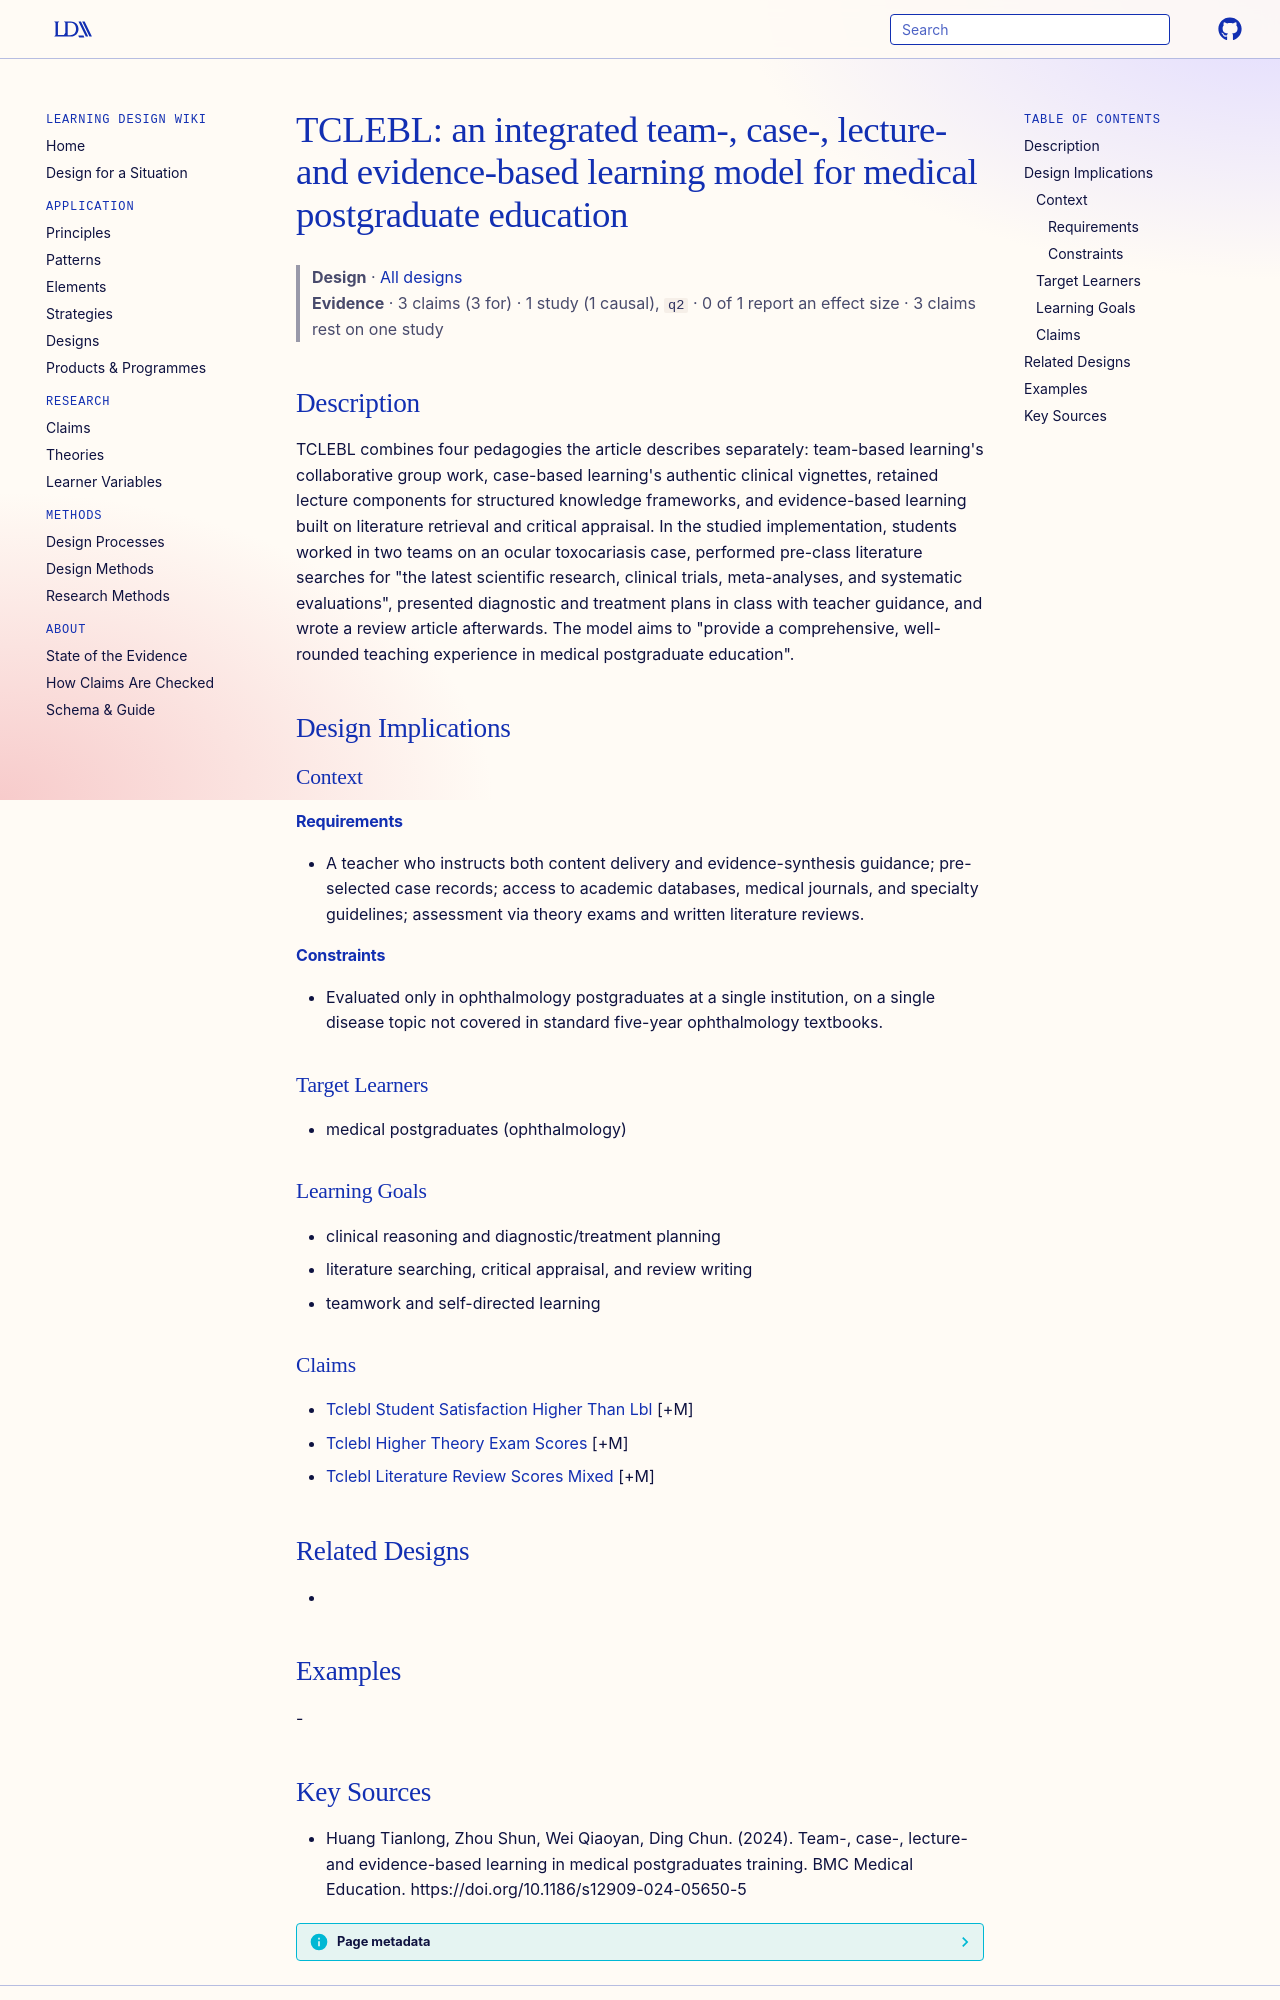

repository: Learning-Design-Alliance/learning-wiki · page: designs/tclebl-integrated-learning-model/index.html · generator: mkdocs

---
type: design
id: tclebl-integrated-learning-model
title: "TCLEBL: an integrated team-, case-, lecture- and evidence-based learning model for medical postgraduate education"
description: "TCLEBL combines four pedagogies the article describes separately: team-based learning's collaborative group work, case-based learning's authentic clinical vignettes, retained lecture components for structured knowledg..."
status: review
generated:
  by: "process:settle-candidates"
  at: 2026-11-07
sources:
  - id: huang-tianlong-2024
    resource: "https://doi.org/10.1186/s12909-024-05650-5"
    title: "Huang Tianlong, Zhou Shun, Wei Qiaoyan, Ding Chun. (2024). Team-, case-, lecture- and evidence-based learning in medical postgraduates training. BMC Medical Education. https://doi.org/10.1186/s12909-024-05650-5"
    author: Huang Tianlong, Zhou Shun, Wei Qiaoyan, Ding Chun
---

# TCLEBL: an integrated team-, case-, lecture- and evidence-based learning model for medical postgraduate education

> **Design** · [All designs](index.md)
> **Evidence** · 3 claims (3 for) · 1 study (1 causal), `q2` · 0 of 1 report an effect size · 3 claims rest on one study

## Description
TCLEBL combines four pedagogies the article describes separately: team-based learning's collaborative group work, case-based learning's authentic clinical vignettes, retained lecture components for structured knowledge frameworks, and evidence-based learning built on literature retrieval and critical appraisal. In the studied implementation, students worked in two teams on an ocular toxocariasis case, performed pre-class literature searches for "the latest scientific research, clinical trials, meta-analyses, and systematic evaluations", presented diagnostic and treatment plans in class with teacher guidance, and wrote a review article afterwards. The model aims to "provide a comprehensive, well-rounded teaching experience in medical postgraduate education".

## Design Implications

### Context
#### Requirements
- A teacher who instructs both content delivery and evidence-synthesis guidance; pre-selected case records; access to academic databases, medical journals, and specialty guidelines; assessment via theory exams and written literature reviews.
#### Constraints
- Evaluated only in ophthalmology postgraduates at a single institution, on a single disease topic not covered in standard five-year ophthalmology textbooks.

### Target Learners
- medical postgraduates (ophthalmology)

### Learning Goals
- clinical reasoning and diagnostic/treatment planning
- literature searching, critical appraisal, and review writing
- teamwork and self-directed learning

### Claims
- [Tclebl Student Satisfaction Higher Than Lbl](../claims/tclebl-student-satisfaction-higher-than-lbl.md) [+M]
- [Tclebl Higher Theory Exam Scores](../claims/tclebl-higher-theory-exam-scores.md) [+M]
- [Tclebl Literature Review Scores Mixed](../claims/tclebl-literature-review-scores-mixed.md) [+M]

## Related Designs
- 

## Examples
-
